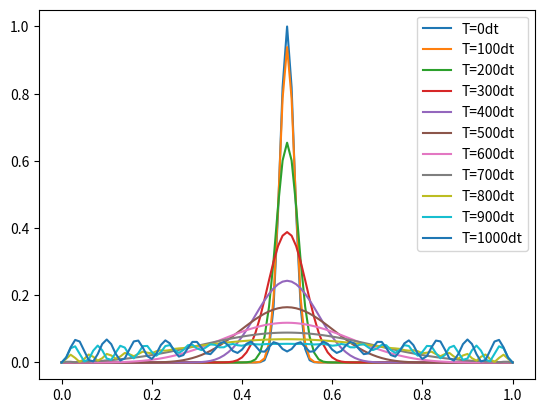

Here is the Python script that generated this plot:
# -*- coding: utf-8 -*-
"""
Created on Tue Oct 19 16:50:21 2021

[redacted]
"""

import numpy as np
import matplotlib.pyplot as plt

# Define variables

hbar = 1
m = 1
L = 1                    # Atomic units for each
D = (1j * hbar)/(2 * m)  # Coefficient on second spatial derivative, named to mirror diffusion code
dx = 0.01
dt = 0.01*(dx**2)/np.abs(D) 
psi_0 = 0+0j
psi_L = 0+0j                # Boundary conditions

x = np.arange(0, L+dx, dx) # Discretising domain

def initial_condition(x):                       # Simple Gaussian function, corresponding to particle's position being roughly known
   return (np.exp((-(x-0.5)**2)/0.001))

def nsd(psi, dx):
    d2f = np.zeros(len(x))
    d2f = d2f.astype('complex64')
    for i in range(1, len(x)-1):
        d2f[i] = (psi[i+1] + psi[i-1] -2*psi[i])
    d2f = d2f/(dx**2)
    return d2f

def update(psi, dx, dt, D):
    return (D * nsd(psi, dx) * dt)

def time_propagate(T, dx, dt, D, psi):
#    psi = psi.astype('complex64') # psi is already complex on entry
    t = 0
    while t<T:
        d_psi = update(psi, dx, dt, D)
        psi += d_psi
        t += dt
        psi[0] = psi_0
        psi[-1] = psi_L
    return psi

psi = initial_condition(x)+0j*initial_condition(x) # make the initial condition complex 
for ii in range(0,11):
    psi = time_propagate(ii*100*dt, dx, dt, D, psi) # propagate for 100 time steps, then stop and plot
    plt.plot(x,np.abs(psi)**2, label ="T="+str(ii*100)+"dt") # plot probability
plt.legend()
plt.show()
